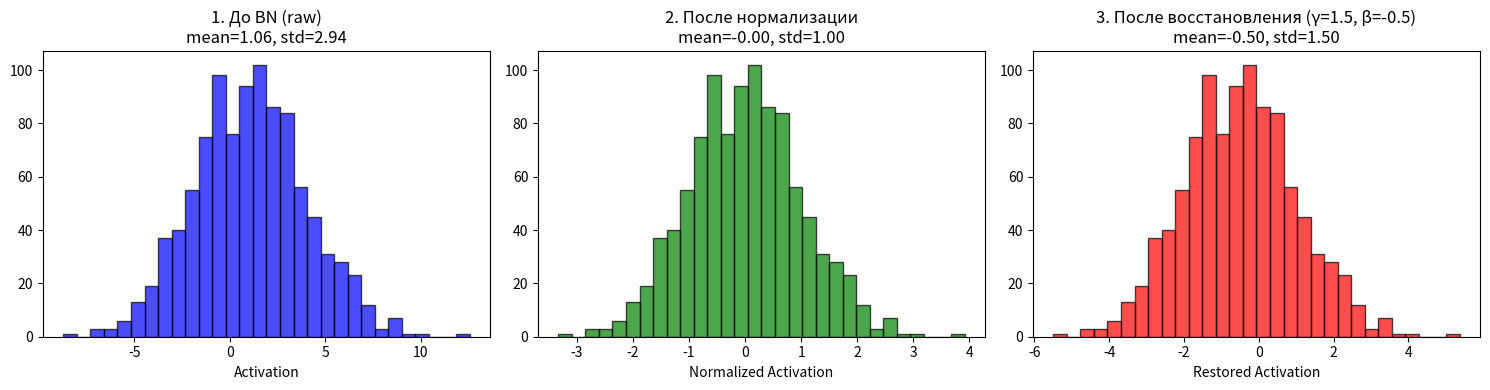

Write Python code to recreate this figure.
import numpy as np
import matplotlib.pyplot as plt

# Симулируем работу одного нейрона
np.random.seed(42)

# 1. Вход в BN (сырые активации с предыдущего слоя)
x = np.random.randn(1000) * 3 + 1  # Среднее ~1, Std ~3

# 2. Нормализация (обнуление среднего и единичная дисперсия)
x_norm = (x - np.mean(x)) / np.std(x)  # Теперь mean ≈ 0, std ≈ 1

# 3. Восстановление диапазона (обучаемые параметры)
gamma = 1.5   # Сеть решила увеличить дисперсию
beta = -0.5   # Сеть решила сместить влево
y = x_norm * gamma + beta

# Визуализация
fig, axes = plt.subplots(1, 3, figsize=(15, 4))

axes[0].hist(x, bins=30, alpha=0.7, color='blue', edgecolor='black')
axes[0].set_title(f'1. До BN (raw)\nmean={np.mean(x):.2f}, std={np.std(x):.2f}')
axes[0].set_xlabel('Activation')

axes[1].hist(x_norm, bins=30, alpha=0.7, color='green', edgecolor='black')
axes[1].set_title(f'2. После нормализации\nmean={np.mean(x_norm):.2f}, std={np.std(x_norm):.2f}')
axes[1].set_xlabel('Normalized Activation')

axes[2].hist(y, bins=30, alpha=0.7, color='red', edgecolor='black')
axes[2].set_title(f'3. После восстановления (γ={gamma}, β={beta})\nmean={np.mean(y):.2f}, std={np.std(y):.2f}')
axes[2].set_xlabel('Restored Activation')

plt.tight_layout()
plt.show()
